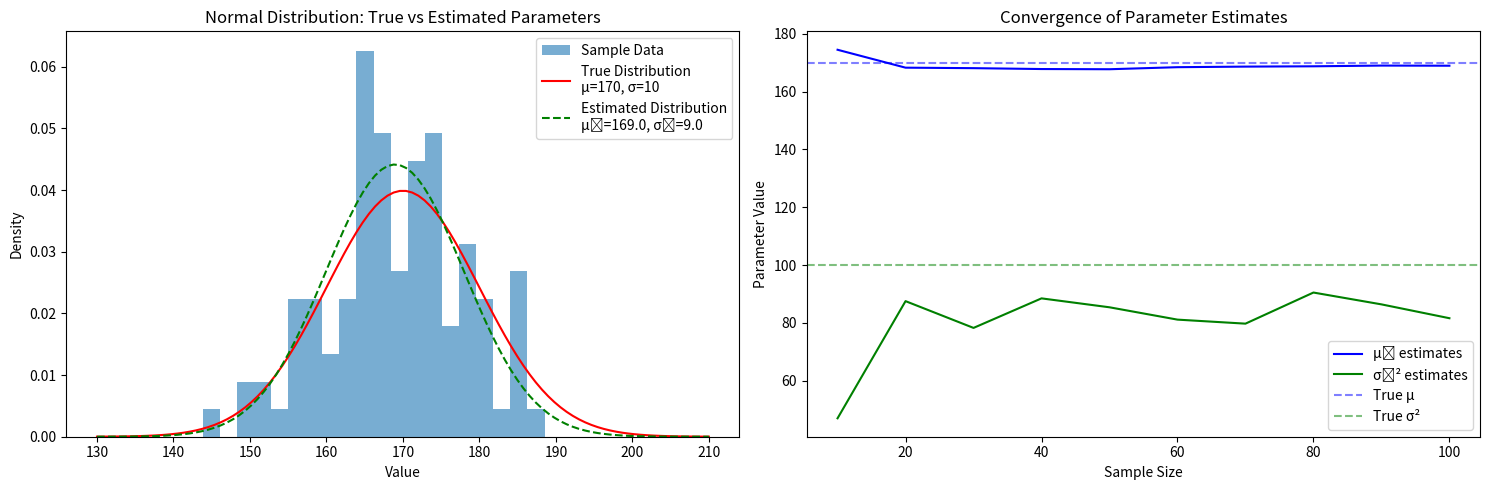
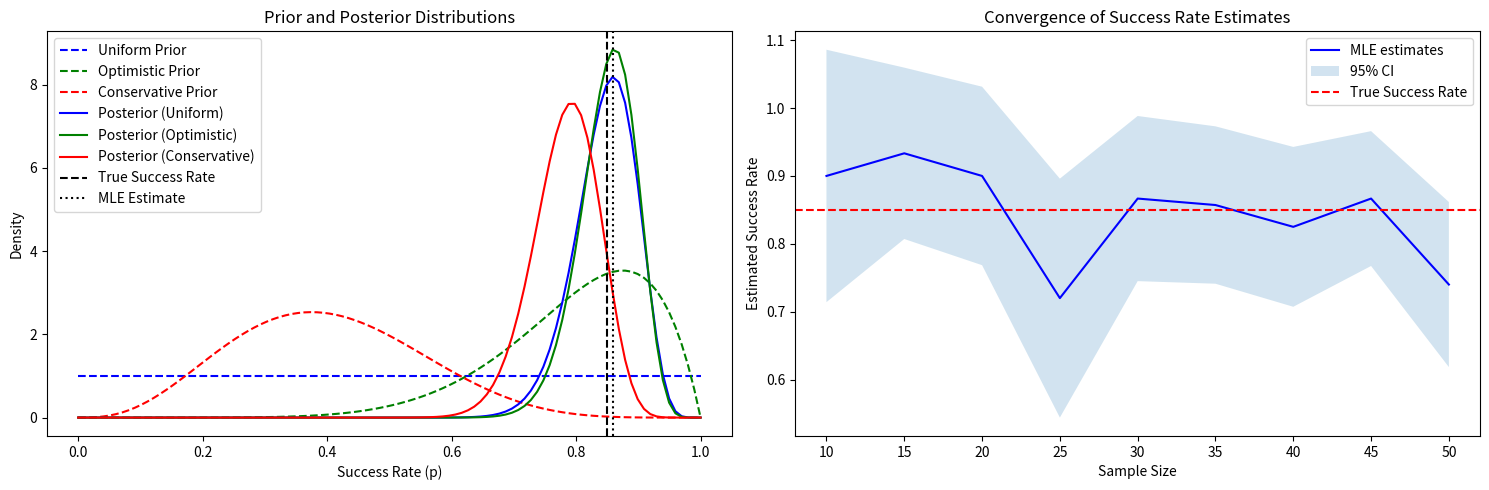
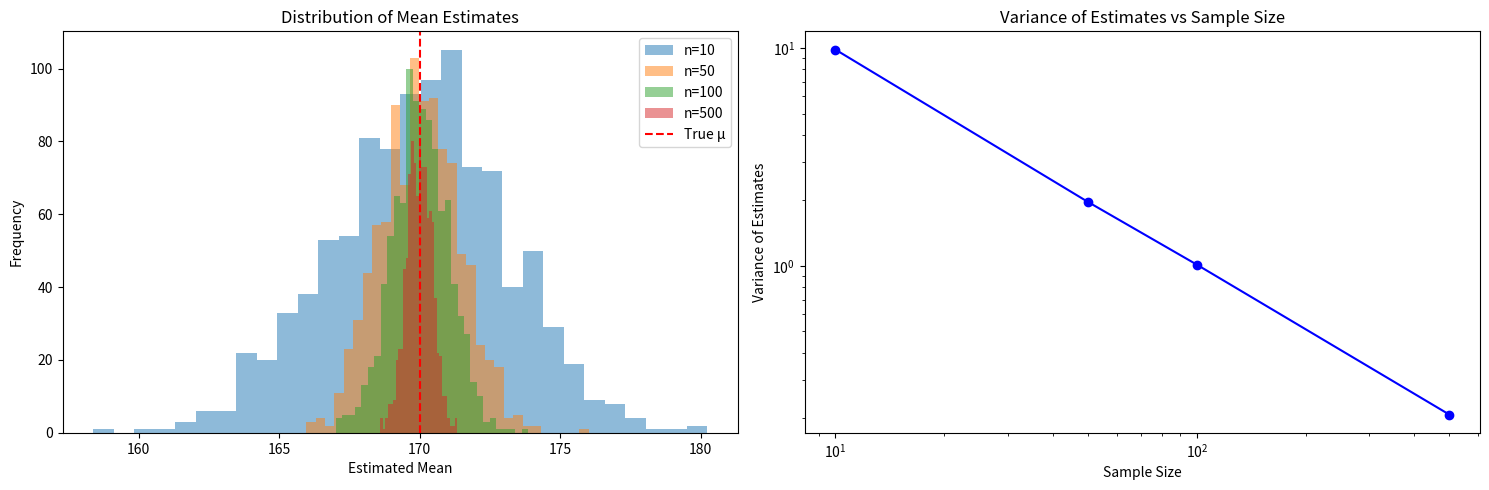

Reproduce these figures in Python, in order.
"""
Demonstrates Parameter Estimation concepts with visualizations and dental examples,
based on Chapter 2 concepts of 'The Hundred-Page Machine Learning Book'.

Covers:
- Maximum Likelihood Estimation (MLE)
- Method of Moments (MoM)
- Bayesian Estimation
- Properties of estimators (unbiased, efficient, consistent)
- Dental application: Implant success rates
"""

import numpy as np
import matplotlib.pyplot as plt
from scipy import stats
from scipy.optimize import minimize

print("\n--- Parameter Estimation: Mathematical Foundations ---")
print("Parameter estimation is the process of finding the best values for model parameters")
print("that best describe our observed data. We'll explore different methods and their properties.")

# --- 1. Normal Distribution Parameter Estimation ---
print("\n--- 1. Normal Distribution Parameter Estimation ---")
print("Example: Estimating mean (μ) and variance (σ²) of a normal distribution")

# Generate sample data from a normal distribution
np.random.seed(42)  # for reproducibility
true_mu = 170  # true mean (e.g., implant length in mm)
true_sigma = 10  # true standard deviation
n_samples = 100
samples = np.random.normal(true_mu, true_sigma, n_samples)

# Method of Moments (MoM) estimation
mom_mu = np.mean(samples)
mom_sigma2 = np.var(samples, ddof=0)  # population variance

# Maximum Likelihood Estimation (MLE)
mle_mu = np.mean(samples)  # same as MoM for normal distribution
mle_sigma2 = np.var(samples, ddof=0)  # same as MoM for normal distribution

print(f"\nTrue parameters: μ = {true_mu}, σ² = {true_sigma**2}")
print(f"MoM estimates: μ̂ = {mom_mu:.2f}, σ̂² = {mom_sigma2:.2f}")
print(f"MLE estimates: μ̂ = {mle_mu:.2f}, σ̂² = {mle_sigma2:.2f}")

# Visualize the estimation
fig1, (ax1, ax2) = plt.subplots(1, 2, figsize=(15, 5))

# Plot 1: Histogram with estimated and true distributions
x = np.linspace(true_mu - 4*true_sigma, true_mu + 4*true_sigma, 100)
ax1.hist(samples, bins=20, density=True, alpha=0.6, label='Sample Data')
ax1.plot(x, stats.norm.pdf(x, true_mu, true_sigma), 'r-', 
         label=f'True Distribution\nμ={true_mu}, σ={true_sigma}')
ax1.plot(x, stats.norm.pdf(x, mle_mu, np.sqrt(mle_sigma2)), 'g--',
         label=f'Estimated Distribution\nμ̂={mle_mu:.1f}, σ̂={np.sqrt(mle_sigma2):.1f}')
ax1.set_title('Normal Distribution: True vs Estimated Parameters')
ax1.set_xlabel('Value')
ax1.set_ylabel('Density')
ax1.legend()

# Plot 2: Convergence of estimates with sample size
sample_sizes = np.arange(10, n_samples + 1, 10)
mu_estimates = [np.mean(samples[:n]) for n in sample_sizes]
sigma2_estimates = [np.var(samples[:n], ddof=0) for n in sample_sizes]

ax2.plot(sample_sizes, mu_estimates, 'b-', label='μ̂ estimates')
ax2.plot(sample_sizes, sigma2_estimates, 'g-', label='σ̂² estimates')
ax2.axhline(y=true_mu, color='b', linestyle='--', alpha=0.5, label='True μ')
ax2.axhline(y=true_sigma**2, color='g', linestyle='--', alpha=0.5, label='True σ²')
ax2.set_title('Convergence of Parameter Estimates')
ax2.set_xlabel('Sample Size')
ax2.set_ylabel('Parameter Value')
ax2.legend()

plt.tight_layout()
plt.show()

# --- 2. Binomial Distribution: Dental Implant Success Rates ---
print("\n--- 2. Dental Application: Implant Success Rate Estimation ---")
print("Example: Estimating success rate of a new implant technique")

# True success rate (unknown in real life)
true_p = 0.85
n_trials = 50
successes = np.random.binomial(n_trials, true_p)

print(f"\nDental Implant Study:")
print(f"Number of trials: {n_trials}")
print(f"Number of successes: {successes}")

# MLE estimation
mle_p = successes / n_trials

# Bayesian estimation with different priors
# Prior 1: Uniform (no prior knowledge)
alpha1, beta1 = 1, 1
# Prior 2: Optimistic (based on similar techniques)
alpha2, beta2 = 8, 2  # prior mean = 0.8
# Prior 3: Conservative (based on traditional methods)
alpha3, beta3 = 4, 6  # prior mean = 0.4

# Posterior parameters
post_alpha1 = alpha1 + successes
post_beta1 = beta1 + (n_trials - successes)
post_alpha2 = alpha2 + successes
post_beta2 = beta2 + (n_trials - successes)
post_alpha3 = alpha3 + successes
post_beta3 = beta3 + (n_trials - successes)

# Calculate posterior means
post_mean1 = post_alpha1 / (post_alpha1 + post_beta1)
post_mean2 = post_alpha2 / (post_alpha2 + post_beta2)
post_mean3 = post_alpha3 / (post_alpha3 + post_beta3)

print(f"\nParameter Estimates:")
print(f"MLE: p̂ = {mle_p:.3f}")
print(f"Bayesian (Uniform Prior): p̂ = {post_mean1:.3f}")
print(f"Bayesian (Optimistic Prior): p̂ = {post_mean2:.3f}")
print(f"Bayesian (Conservative Prior): p̂ = {post_mean3:.3f}")

# Visualize the estimation
fig2, (ax1, ax2) = plt.subplots(1, 2, figsize=(15, 5))

# Plot 1: Prior and posterior distributions
x = np.linspace(0, 1, 100)
ax1.plot(x, stats.beta.pdf(x, alpha1, beta1), 'b--', label='Uniform Prior')
ax1.plot(x, stats.beta.pdf(x, alpha2, beta2), 'g--', label='Optimistic Prior')
ax1.plot(x, stats.beta.pdf(x, alpha3, beta3), 'r--', label='Conservative Prior')
ax1.plot(x, stats.beta.pdf(x, post_alpha1, post_beta1), 'b-', label='Posterior (Uniform)')
ax1.plot(x, stats.beta.pdf(x, post_alpha2, post_beta2), 'g-', label='Posterior (Optimistic)')
ax1.plot(x, stats.beta.pdf(x, post_alpha3, post_beta3), 'r-', label='Posterior (Conservative)')
ax1.axvline(x=true_p, color='k', linestyle='--', label='True Success Rate')
ax1.axvline(x=mle_p, color='k', linestyle=':', label='MLE Estimate')
ax1.set_title('Prior and Posterior Distributions')
ax1.set_xlabel('Success Rate (p)')
ax1.set_ylabel('Density')
ax1.legend()

# Plot 2: Confidence intervals for different sample sizes
sample_sizes = np.arange(10, n_trials + 1, 5)
mle_estimates = [np.random.binomial(n, true_p) / n for n in sample_sizes]
z = 1.96  # 95% confidence interval

# Calculate confidence intervals
ci_lower = [p - z * np.sqrt(p * (1-p) / n) for p, n in zip(mle_estimates, sample_sizes)]
ci_upper = [p + z * np.sqrt(p * (1-p) / n) for p, n in zip(mle_estimates, sample_sizes)]

ax2.plot(sample_sizes, mle_estimates, 'b-', label='MLE estimates')
ax2.fill_between(sample_sizes, ci_lower, ci_upper, alpha=0.2, label='95% CI')
ax2.axhline(y=true_p, color='r', linestyle='--', label='True Success Rate')
ax2.set_title('Convergence of Success Rate Estimates')
ax2.set_xlabel('Sample Size')
ax2.set_ylabel('Estimated Success Rate')
ax2.legend()

plt.tight_layout()
plt.show()

# --- 3. Properties of Estimators ---
print("\n--- 3. Properties of Good Estimators ---")
print("Demonstrating unbiasedness, efficiency, and consistency")

# Generate multiple samples to demonstrate properties
n_experiments = 1000
sample_sizes = [10, 50, 100, 500]
estimates = {n: [] for n in sample_sizes}

for n in sample_sizes:
    for _ in range(n_experiments):
        sample = np.random.normal(true_mu, true_sigma, n)
        estimates[n].append(np.mean(sample))

# Visualize estimator properties
fig3, (ax1, ax2) = plt.subplots(1, 2, figsize=(15, 5))

# Plot 1: Distribution of estimates for different sample sizes
for n in sample_sizes:
    ax1.hist(estimates[n], bins=30, alpha=0.5, label=f'n={n}')

ax1.axvline(x=true_mu, color='r', linestyle='--', label='True μ')
ax1.set_title('Distribution of Mean Estimates')
ax1.set_xlabel('Estimated Mean')
ax1.set_ylabel('Frequency')
ax1.legend()

# Plot 2: Variance of estimates vs sample size
variances = [np.var(estimates[n]) for n in sample_sizes]
ax2.plot(sample_sizes, variances, 'bo-')
ax2.set_title('Variance of Estimates vs Sample Size')
ax2.set_xlabel('Sample Size')
ax2.set_ylabel('Variance of Estimates')
ax2.set_xscale('log')
ax2.set_yscale('log')

plt.tight_layout()
plt.show()

print("\nKey Insights:")
print("1. MLE and MoM give identical results for normal distribution parameters")
print("2. Bayesian estimates incorporate prior knowledge, useful for small samples")
print("3. As sample size increases, estimates converge to true values (consistency)")
print("4. Variance of estimates decreases with sample size (efficiency)")
print("5. Different priors lead to different posterior estimates in Bayesian approach")
print("\nDental Application:")
print("For implant success rates, Bayesian methods are particularly valuable when:")
print("- Sample sizes are small")
print("- We have strong prior knowledge from similar techniques")
print("- We need to incorporate expert opinion into our estimates") 